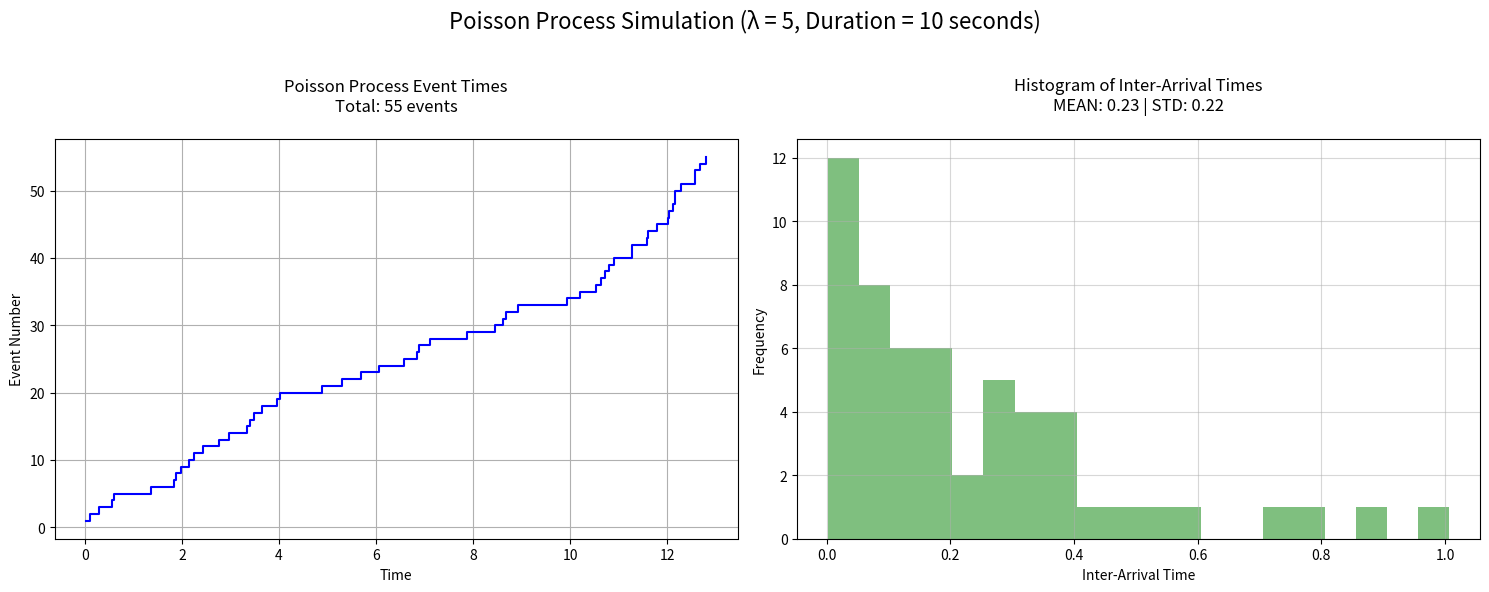
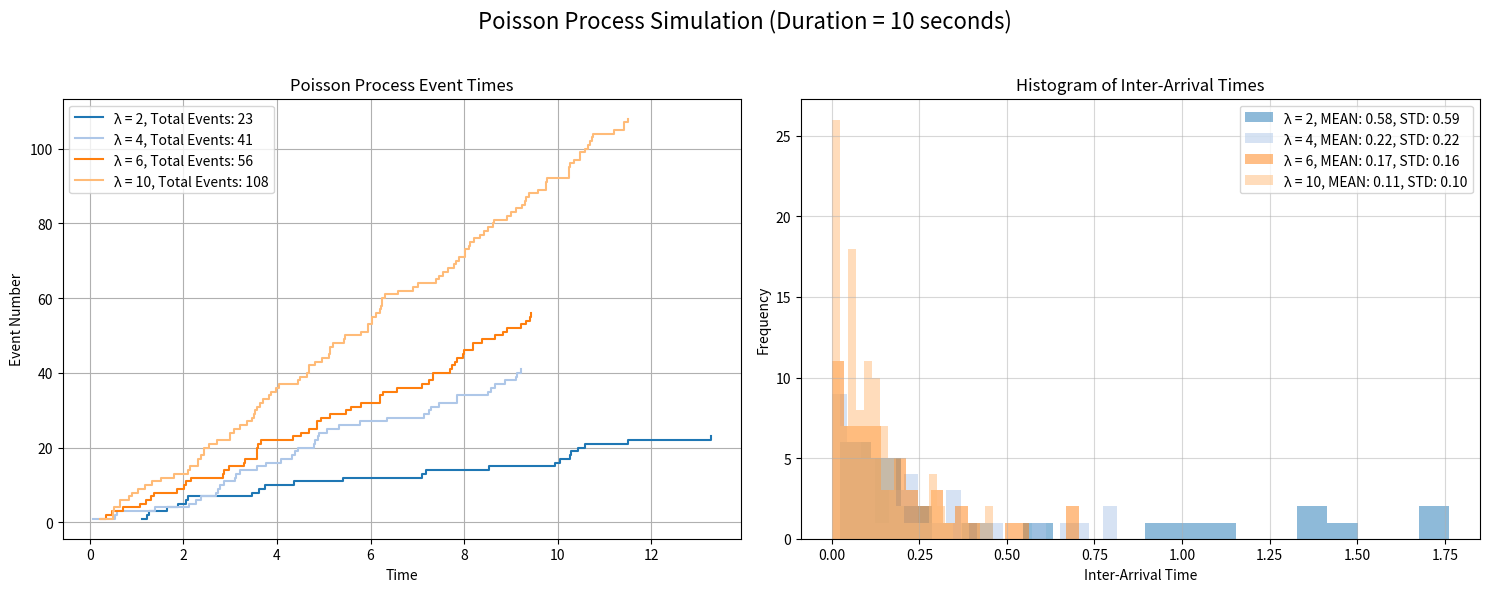

Python code for these plots, in order:
import numpy as np
import matplotlib.pyplot as plt

def generate_poisson_events(rate, time_duration):
    num_events = np.random.poisson(rate * time_duration)
    inter_arrival_times = np.random.exponential(1.0 / rate, num_events)
    event_times = np.cumsum(inter_arrival_times)
    return num_events, event_times, inter_arrival_times

def plot_non_sequential_poisson(num_events, event_times, inter_arrival_times, rate, time_duration):
    fig, axs = plt.subplots(1, 2, figsize=(15, 6))
    fig.suptitle(f'Poisson Process Simulation (λ = {rate}, Duration = {time_duration} seconds)\n', fontsize=16)

    axs[0].step(event_times, np.arange(1, num_events + 1), where='post', color='blue')
    axs[0].set_xlabel('Time')
    axs[0].set_ylabel('Event Number')
    axs[0].set_title(f'Poisson Process Event Times\nTotal: {num_events} events\n')
    axs[0].grid(True)

    axs[1].hist(inter_arrival_times, bins=20, color='green', alpha=0.5)
    axs[1].set_xlabel('Inter-Arrival Time')
    axs[1].set_ylabel('Frequency')
    axs[1].set_title(f'Histogram of Inter-Arrival Times\nMEAN: {np.mean(inter_arrival_times):.2f} | STD: {np.std(inter_arrival_times):.2f}\n')
    axs[1].grid(True, alpha=0.5)
    
    plt.tight_layout()
    plt.show()

def plot_sequential_poisson(num_events_list, event_times_list, inter_arrival_times_list, rate, time_duration):
    fig, axs = plt.subplots(1, 2, figsize=(15, 6))
    fig.suptitle(f'Poisson Process Simulation (Duration = {time_duration} seconds)\n', fontsize=16)

    axs[0].set_xlabel('Time')
    axs[0].set_ylabel('Event Number')
    axs[0].set_title(f'Poisson Process Event Times')
    axs[0].grid(True)

    axs[1].set_xlabel('Inter-Arrival Time')
    axs[1].set_ylabel('Frequency')
    axs[1].set_title(f'Histogram of Inter-Arrival Times')
    axs[1].grid(True, alpha=0.5)

    color_palette = plt.get_cmap('tab20')
    colors = [color_palette(i) for i in range(len(rate))]

    for n, individual_rate in enumerate(rate):
        num_events = num_events_list[n]
        event_times = event_times_list[n]
        inter_arrival_times = inter_arrival_times_list[n]

        axs[0].step(event_times, np.arange(1, num_events + 1), where='post', color=colors[n], label=f'λ = {individual_rate}, Total Events: {num_events}')
        axs[1].hist(inter_arrival_times, bins=20, color=colors[n], alpha=0.5, label=f'λ = {individual_rate}, MEAN: {np.mean(inter_arrival_times):.2f}, STD: {np.std(inter_arrival_times):.2f}')

    axs[0].legend()
    axs[1].legend()

    plt.tight_layout()
    plt.show()

def poisson_simulation(rate, time_duration, show_visualization=True):
    if isinstance(rate, int):
        num_events, event_times, inter_arrival_times = generate_poisson_events(rate, time_duration)
        
        if show_visualization:
            plot_non_sequential_poisson(num_events, event_times, inter_arrival_times, rate, time_duration)
        else:
            return num_events, event_times, inter_arrival_times

    elif isinstance(rate, list):
        num_events_list = []
        event_times_list = []
        inter_arrival_times_list = []

        for individual_rate in rate:
            num_events, event_times, inter_arrival_times = generate_poisson_events(individual_rate, time_duration)
            num_events_list.append(num_events)
            event_times_list.append(event_times)
            inter_arrival_times_list.append(inter_arrival_times)

        if show_visualization:
            plot_sequential_poisson(num_events_list, event_times_list, inter_arrival_times_list, rate, time_duration)
        else:
            return num_events_list, event_times_list, inter_arrival_times_list

# Example usage
poisson_simulation(rate=5, time_duration=10) # For single lambda rate (non-sequential)
poisson_simulation(rate=[2, 4, 6, 10], time_duration=10) # For multiple lambda rate (sequential)